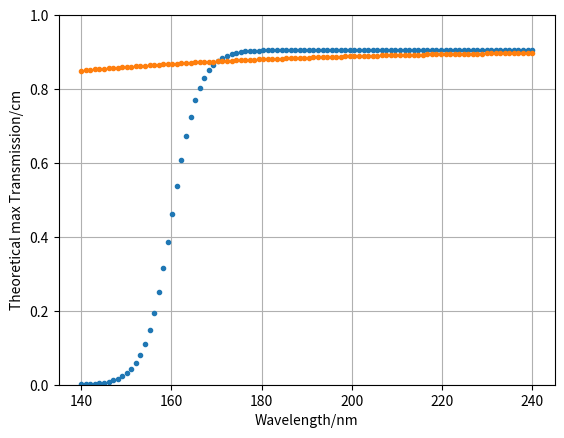

Write the Python code that produced this figure.
# some source: https://drive.google.com/drive/folders/1BS-knr-jMv1ntBGK46O6mbwc_Llwx8tb
import matplotlib.pyplot as plt
import numpy as np

def transmission2m(wavelength_nm):
    a=90.5633
    b=1.6057*pow(10,23)
    t=-0.33382
    transmission2m =a / (1 + b*np.exp( t*wavelength_nm)) / 100
    return transmission2m

def AbsL_cm(T):
    L=-0.2/np.log(T)
    return L

def transmission_limit(wavelength_nm):
    a = 90.5633
    b = 1.6057 * pow(10, 23)
    t = -0.33382
    # transmission_limit = a*(1-b*np.exp(t*wavelength_nm))/100
    # transmission_limit = a*(1-b*np.exp(t*wavelength_nm)+np.exp(-0.047*wavelength_nm))/100
    transmission_limit = a*(1-np.exp(-0.0199*wavelength_nm))/100
    return transmission_limit



def guess():
    a = 90.5633
    b = 1.6057 * pow(10, 23)
    t = -0.33382
    B = np.log(85/a-1+b*np.exp(t*140))/(-140)
    C = np.log(1-0.85/0.905633)/(-140)
    print('set',C)
    return B



if __name__ == "__main__":
    T = []
    T_max= []
    ABS = []

    # wavelen_nm = [2058.2, 1800.0, 1600.0, 1529.6, 1300, 1000, 844.7, 766.5, 706.5, 627.8, 546.1, 508.6, 467.8, 410.2, 340.4, 303.4, 250.3, 193.6, 179.4272, 177.6278, 175.8641, 144.5]
    wavelen_nm=[170.07,179.95,189.87]
    for ele in wavelen_nm:
        T.append(transmission2m(ele))
        T_max.append(transmission_limit(ele))
        ABS.append(AbsL_cm(transmission2m(ele)))
    print("T", T)
    print("ABS", ABS)
    # plt.plot(wavelen_nm,T,'.')
    # plt.plot(wavelen_nm,ABS,'.')
    # plt.show()

    print("log", -1 / np.log(0.86))

    x = np.linspace(140, 240, 100)
    y = transmission2m(x)
    z = AbsL_cm(y)
    w = transmission_limit(x)
    plt.plot(x,y,'.')
    # plt.plot(x, z, '.')
    # plt.xlabel('Wavelength/nm')
    # plt.ylabel('ABSL/cm')

    plt.plot(x,w,'.')
    plt.xlabel('Wavelength/nm')
    plt.ylabel('Theoretical max Transmission/cm')
    plt.ylim(0,1)

    plt.grid()
    plt.show()

    print("guess", guess())


